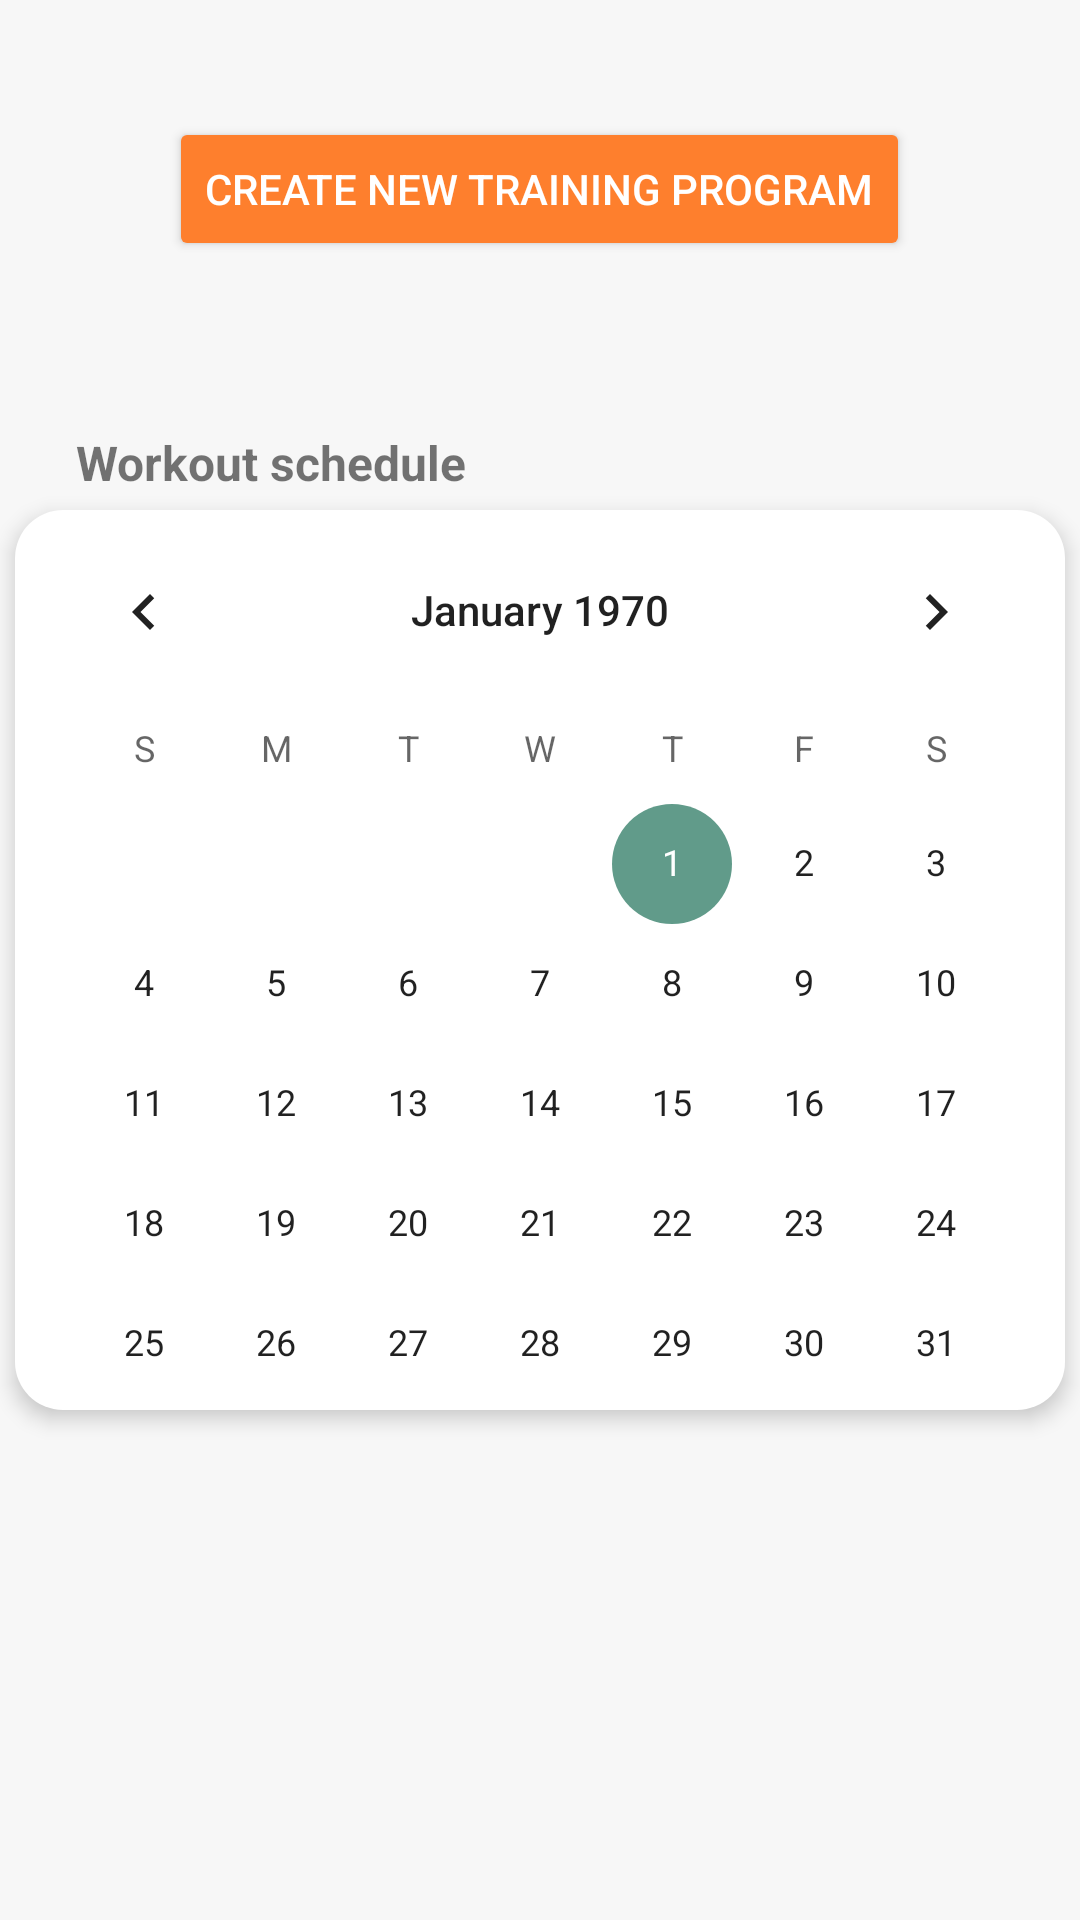

Layout XML and referenced resources for this Android screen:
<!-- AndroidManifest.xml: application theme Theme.Reps -->
<!-- res/layout/fragment_workouts.xml -->
<?xml version="1.0" encoding="utf-8"?>
<androidx.constraintlayout.widget.ConstraintLayout xmlns:android="http://schemas.android.com/apk/res/android"
    xmlns:app="http://schemas.android.com/apk/res-auto"
    xmlns:tools="http://schemas.android.com/tools"
    android:layout_width="match_parent"
    android:layout_height="match_parent"
    android:background="@color/backgroundWhite"
    tools:context=".ui.workouts.WorkoutsFragment">

    <Button
        android:id="@+id/createProgram"
        android:layout_width="wrap_content"
        android:layout_height="wrap_content"
        android:backgroundTint="@color/orange"
        android:text="Create New Training Program"
        android:textColor="@color/white"
        app:layout_constraintBottom_toTopOf="@+id/constraintLayout3"
        app:layout_constraintEnd_toEndOf="parent"
        app:layout_constraintHorizontal_bias="0.498"
        app:layout_constraintStart_toStartOf="parent"
        app:layout_constraintTop_toTopOf="parent"
        app:layout_constraintVertical_bias="0.321" />

    <TextView
        android:id="@+id/text_dashboard"
        android:layout_width="match_parent"
        android:layout_height="wrap_content"
        android:layout_marginStart="8dp"
        android:layout_marginTop="8dp"
        android:layout_marginEnd="8dp"
        android:textAlignment="center"
        android:textSize="20sp"
        app:layout_constraintBottom_toBottomOf="parent"
        app:layout_constraintEnd_toEndOf="parent"
        app:layout_constraintStart_toStartOf="parent"
        app:layout_constraintTop_toTopOf="parent" />

    <TextView
        android:id="@+id/textView12"
        android:layout_width="wrap_content"
        android:layout_height="wrap_content"
        android:layout_marginBottom="5dp"
        android:text="Workout schedule"
        android:textSize="16sp"
        android:textStyle="bold"
        app:layout_constraintBottom_toTopOf="@+id/constraintLayout3"
        app:layout_constraintEnd_toEndOf="parent"
        app:layout_constraintHorizontal_bias="0.11"
        app:layout_constraintStart_toStartOf="parent"
        app:layout_constraintTop_toTopOf="parent"
        app:layout_constraintVertical_bias="1.0" />

    <androidx.constraintlayout.widget.ConstraintLayout
        android:id="@+id/constraintLayout3"
        android:layout_width="350dp"
        android:layout_height="300dp"
        android:background="@drawable/rounded_corners"
        android:elevation="4dp"
        app:layout_constraintBottom_toBottomOf="parent"
        app:layout_constraintEnd_toEndOf="parent"
        app:layout_constraintStart_toStartOf="parent"
        app:layout_constraintTop_toTopOf="parent">

        <CalendarView
            android:id="@+id/calendarView"
            android:layout_width="wrap_content"
            android:layout_height="wrap_content"
            app:layout_constraintBottom_toBottomOf="parent"
            app:layout_constraintEnd_toEndOf="parent"
            app:layout_constraintStart_toStartOf="parent"
            app:layout_constraintTop_toTopOf="parent" />
    </androidx.constraintlayout.widget.ConstraintLayout>

</androidx.constraintlayout.widget.ConstraintLayout>
<!-- resources referenced by this layout -->
<resources>
  <color name="backgroundWhite">#f7f7f7</color>
  <color name="orange">#FE7F2D</color>
  <color name="white">#FFFFFFFF</color>
  <!-- drawable rounded_corners (drawable) -->
  <?xml version="1.0" encoding="utf-8"?>
  <shape xmlns:android="http://schemas.android.com/apk/res/android">
      <solid android:color="#FFFFFF" /> 
      <corners android:radius="16dp" /> 
  </shape>
  <style name="Theme.Reps" parent="Theme.MaterialComponents.DayNight.DarkActionBar">
          
          <item name="colorPrimary">@color/backgroundWhite</item>
          <item name="colorPrimaryVariant">@color/jet</item>
          <item name="colorOnPrimary">@color/black</item>
          
          
          <item name="colorSecondary">@color/teal</item>
          <item name="colorSecondaryVariant">@color/bright_green</item>
          <item name="colorOnSecondary">@color/black</item>
          
          <item name="android:statusBarColor">?attr/colorPrimaryVariant</item>
          
      </style>
  <color name="jet">#3B3743</color>
  <color name="black">#FF000000</color>
  <color name="teal">#619B8A</color>
  <color name="bright_green">#A1C181</color>
</resources>
